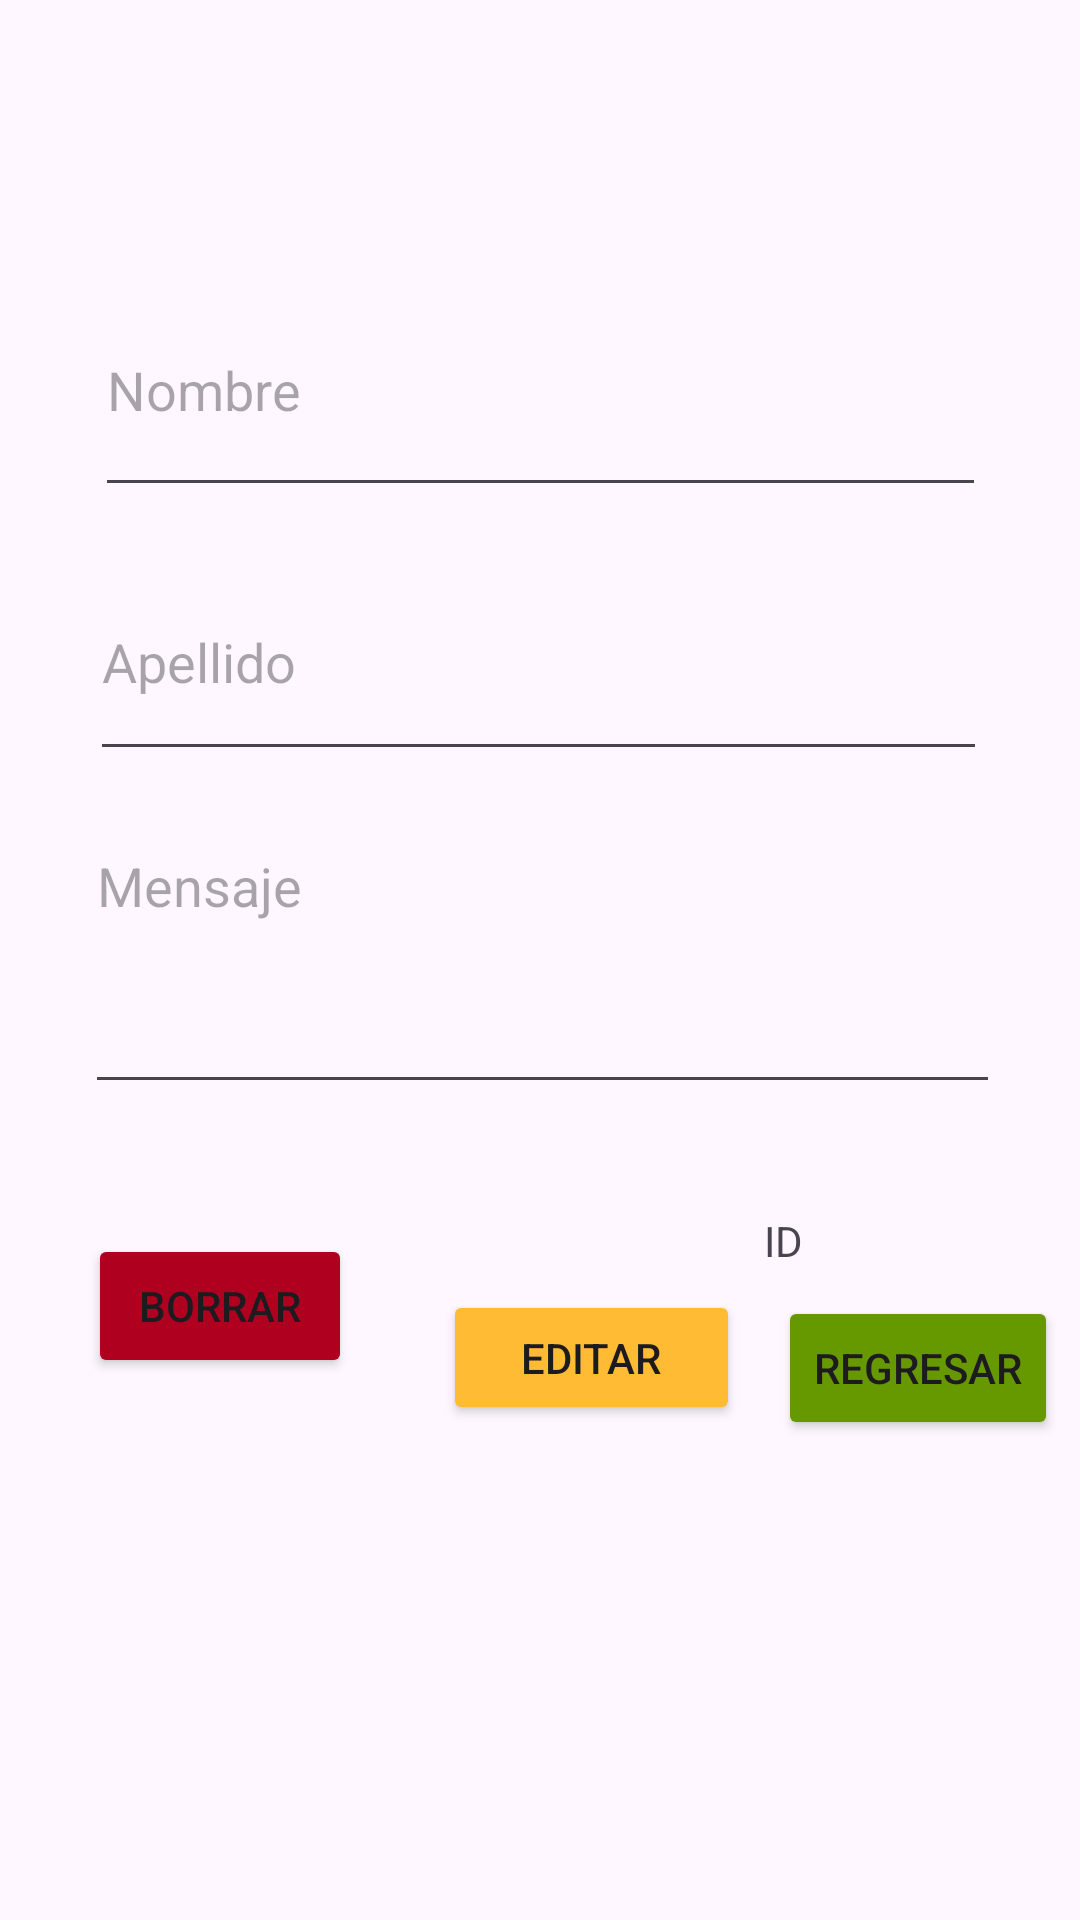

Produce the Android XML layout that renders to this screen, including the resource entries it uses.
<!-- AndroidManifest.xml: application theme Theme.AndroidGrupo1 -->
<!-- res/layout/activity_main2.xml -->
<?xml version="1.0" encoding="utf-8"?>
<androidx.constraintlayout.widget.ConstraintLayout xmlns:android="http://schemas.android.com/apk/res/android"
    xmlns:app="http://schemas.android.com/apk/res-auto"
    xmlns:tools="http://schemas.android.com/tools"
    android:id="@+id/tvId"
    android:layout_width="match_parent"
    android:layout_height="match_parent"
    android:onClick="clickBorrar"
    tools:context=".MainActivity2">

    <EditText
        android:id="@+id/txtNombre"
        android:layout_width="297dp"
        android:layout_height="81dp"
        android:layout_marginTop="88dp"
        android:ems="10"
        android:hint="Nombre"
        android:inputType="text"
        app:layout_constraintEnd_toEndOf="parent"
        app:layout_constraintStart_toStartOf="parent"
        app:layout_constraintTop_toTopOf="parent" />

    <Button
        android:id="@+id/btnRegresar"
        android:layout_width="wrap_content"
        android:layout_height="wrap_content"
        android:layout_marginTop="64dp"
        android:backgroundTint="@android:color/holo_green_dark"
        android:onClick="clickRegresar"
        android:text="Regresar"
        app:layout_constraintEnd_toEndOf="parent"
        app:layout_constraintHorizontal_bias="0.973"
        app:layout_constraintStart_toStartOf="parent"
        app:layout_constraintTop_toBottomOf="@+id/txtMensaje" />

    <Button
        android:id="@+id/btnBorrar"
        android:layout_width="wrap_content"
        android:layout_height="wrap_content"
        android:backgroundTint="@color/design_default_color_error"
        android:onClick="clickBorrar"
        android:text="Borrar"
        app:layout_constraintBottom_toBottomOf="parent"
        app:layout_constraintEnd_toStartOf="@+id/btnRegresar"
        app:layout_constraintHorizontal_bias="0.171"
        app:layout_constraintStart_toStartOf="parent"
        app:layout_constraintTop_toBottomOf="@+id/txtMensaje"
        app:layout_constraintVertical_bias="0.194" />

    <EditText
        android:id="@+id/txtMensaje"
        android:layout_width="305dp"
        android:layout_height="95dp"
        android:layout_marginTop="16dp"
        android:ems="10"
        android:gravity="start|top"
        android:hint="Mensaje"
        android:inputType="textMultiLine"
        app:layout_constraintEnd_toEndOf="parent"
        app:layout_constraintHorizontal_bias="0.518"
        app:layout_constraintStart_toStartOf="parent"
        app:layout_constraintTop_toBottomOf="@+id/txtApellido" />

    <TextView
        android:id="@+id/textView"
        android:layout_width="wrap_content"
        android:layout_height="wrap_content"
        android:layout_marginStart="8dp"
        android:layout_marginTop="36dp"
        android:text="ID"
        app:layout_constraintStart_toEndOf="@+id/btnEditar"
        app:layout_constraintTop_toBottomOf="@+id/txtMensaje" />

    <Button
        android:id="@+id/btnEditar"
        android:layout_width="99dp"
        android:layout_height="45dp"
        android:layout_marginTop="62dp"
        android:backgroundTint="@android:color/holo_orange_light"
        android:onClick="clickEditar"
        android:text="Editar"
        app:layout_constraintBottom_toBottomOf="parent"
        app:layout_constraintEnd_toEndOf="parent"
        app:layout_constraintHorizontal_bias="0.212"
        app:layout_constraintStart_toEndOf="@+id/btnBorrar"
        app:layout_constraintTop_toBottomOf="@+id/txtMensaje"
        app:layout_constraintVertical_bias="0.0" />

    <EditText
        android:id="@+id/txtApellido"
        android:layout_width="299dp"
        android:layout_height="76dp"
        android:layout_marginTop="12dp"
        android:ems="10"
        android:hint="Apellido"
        android:inputType="text"
        app:layout_constraintEnd_toEndOf="parent"
        app:layout_constraintHorizontal_bias="0.491"
        app:layout_constraintStart_toStartOf="parent"
        app:layout_constraintTop_toBottomOf="@+id/txtNombre" />


</androidx.constraintlayout.widget.ConstraintLayout>
<!-- resources referenced by this layout -->
<resources>
  <style name="Theme.AndroidGrupo1" parent="Base.Theme.AndroidGrupo1" />
  <style name="Base.Theme.AndroidGrupo1" parent="Theme.Material3.DayNight.NoActionBar">
          
          
      </style>
</resources>
